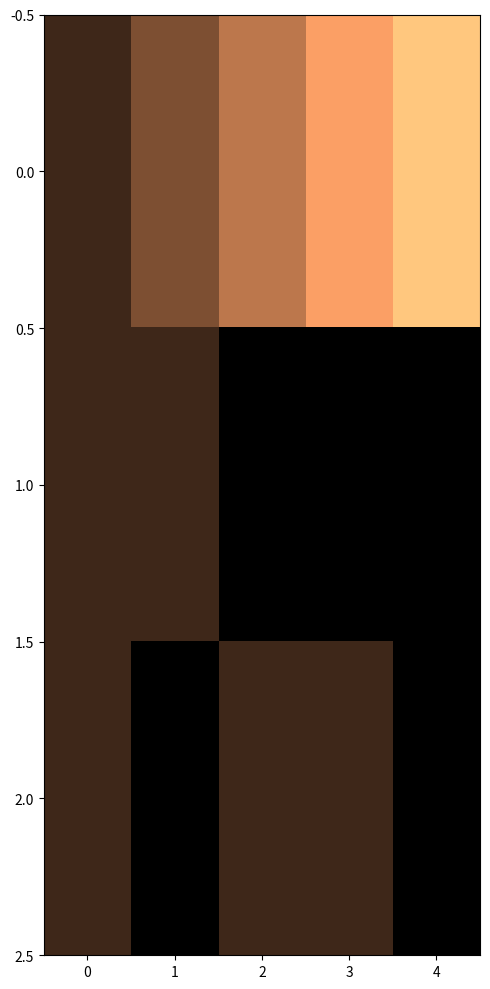

Generate this figure with matplotlib:
import matplotlib.pyplot as plt

user_data = [[1,2,3,4,5],[True,True,False,False,False],[True,False,True,True,False]]

plt.rcParams["figure.figsize"] = [5, 10]
plt.rcParams["figure.autolayout"] = True

data = user_data
fig = plt.figure()
ax = fig.add_subplot(111)
ax.imshow(data, aspect='auto', cmap="copper", interpolation='nearest')
plt.show()